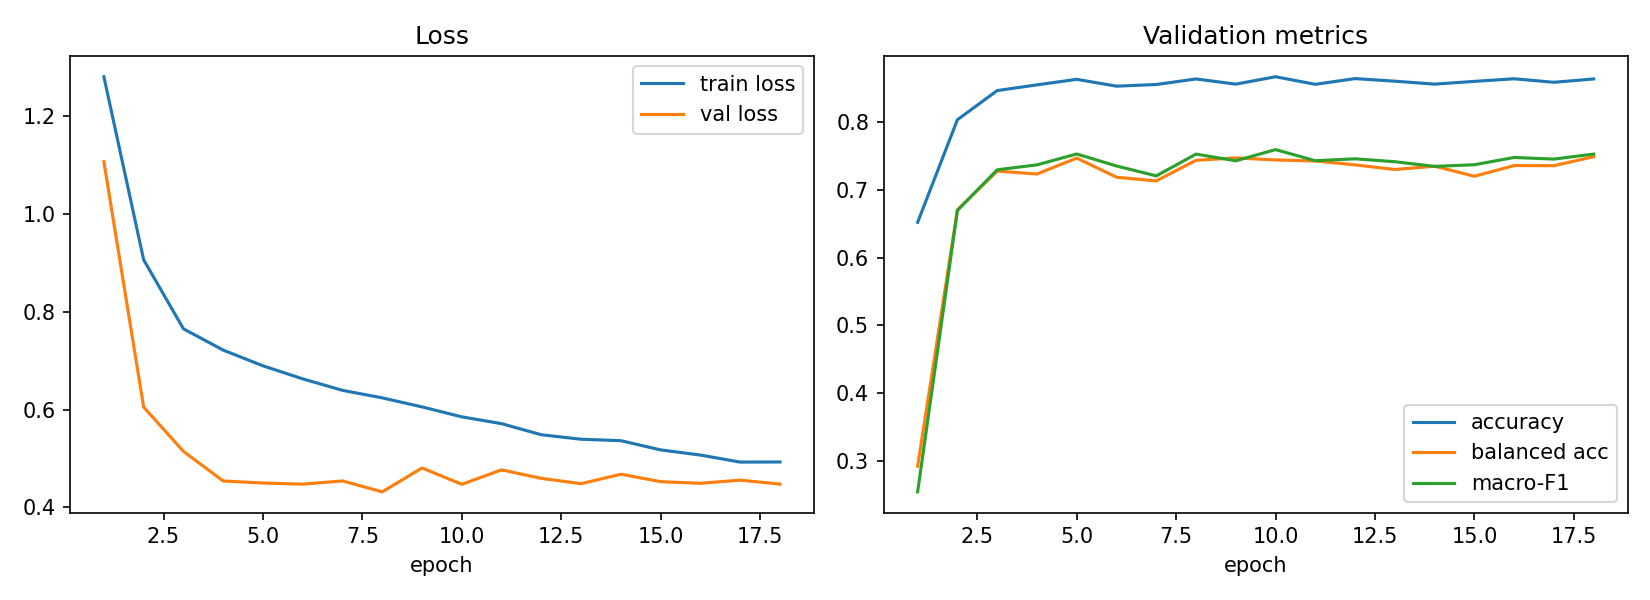

The table this chart was drawn from, first rows:
epoch, train_loss, val_loss, val_acc, val_balanced_acc, val_macro_f1, lr_head, time_s
1, 1.281, 1.107, 0.6519, 0.2924, 0.2546, 0.001, 87.34
2, 0.9065, 0.6049, 0.8031, 0.6703, 0.6694, 0.0009971, 82.53
3, 0.7652, 0.5144, 0.8461, 0.7274, 0.7293, 0.0009883, 93.52
4, 0.7216, 0.4537, 0.8545, 0.7231, 0.7366, 0.0009738, 88.19
5, 0.6895, 0.4495, 0.8627, 0.7466, 0.7526, 0.0009538, 97.67
6, 0.6627, 0.4473, 0.8526, 0.7184, 0.735, 0.0009284, 78.84
7, 0.6392, 0.4538, 0.855, 0.7129, 0.7203, 0.000898, 63.22
8, 0.6238, 0.4315, 0.8632, 0.7433, 0.7525, 0.000863, 63.97
9, 0.6054, 0.4803, 0.8556, 0.7468, 0.7426, 0.0008237, 51.52
10, 0.585, 0.4469, 0.8665, 0.7438, 0.7591, 0.0007806, 62.48
11, 0.571, 0.4765, 0.8553, 0.7423, 0.7427, 0.0007342, 53.01
12, 0.5483, 0.4591, 0.8637, 0.7366, 0.7455, 0.0006851, 94.46
13, 0.5392, 0.4482, 0.8599, 0.7297, 0.7412, 0.0006338, 65.97
14, 0.5362, 0.4675, 0.8556, 0.7346, 0.7344, 0.0005809, 66.64
15, 0.5174, 0.4523, 0.8597, 0.7198, 0.7368, 0.0005271, 69.55
16, 0.5068, 0.4489, 0.8635, 0.7355, 0.7475, 0.0004729, 61.97
17, 0.4924, 0.4554, 0.8583, 0.7354, 0.7451, 0.0004191, 47.12
18, 0.4926, 0.4473, 0.8632, 0.7486, 0.7525, 0.0003662, 56.97
